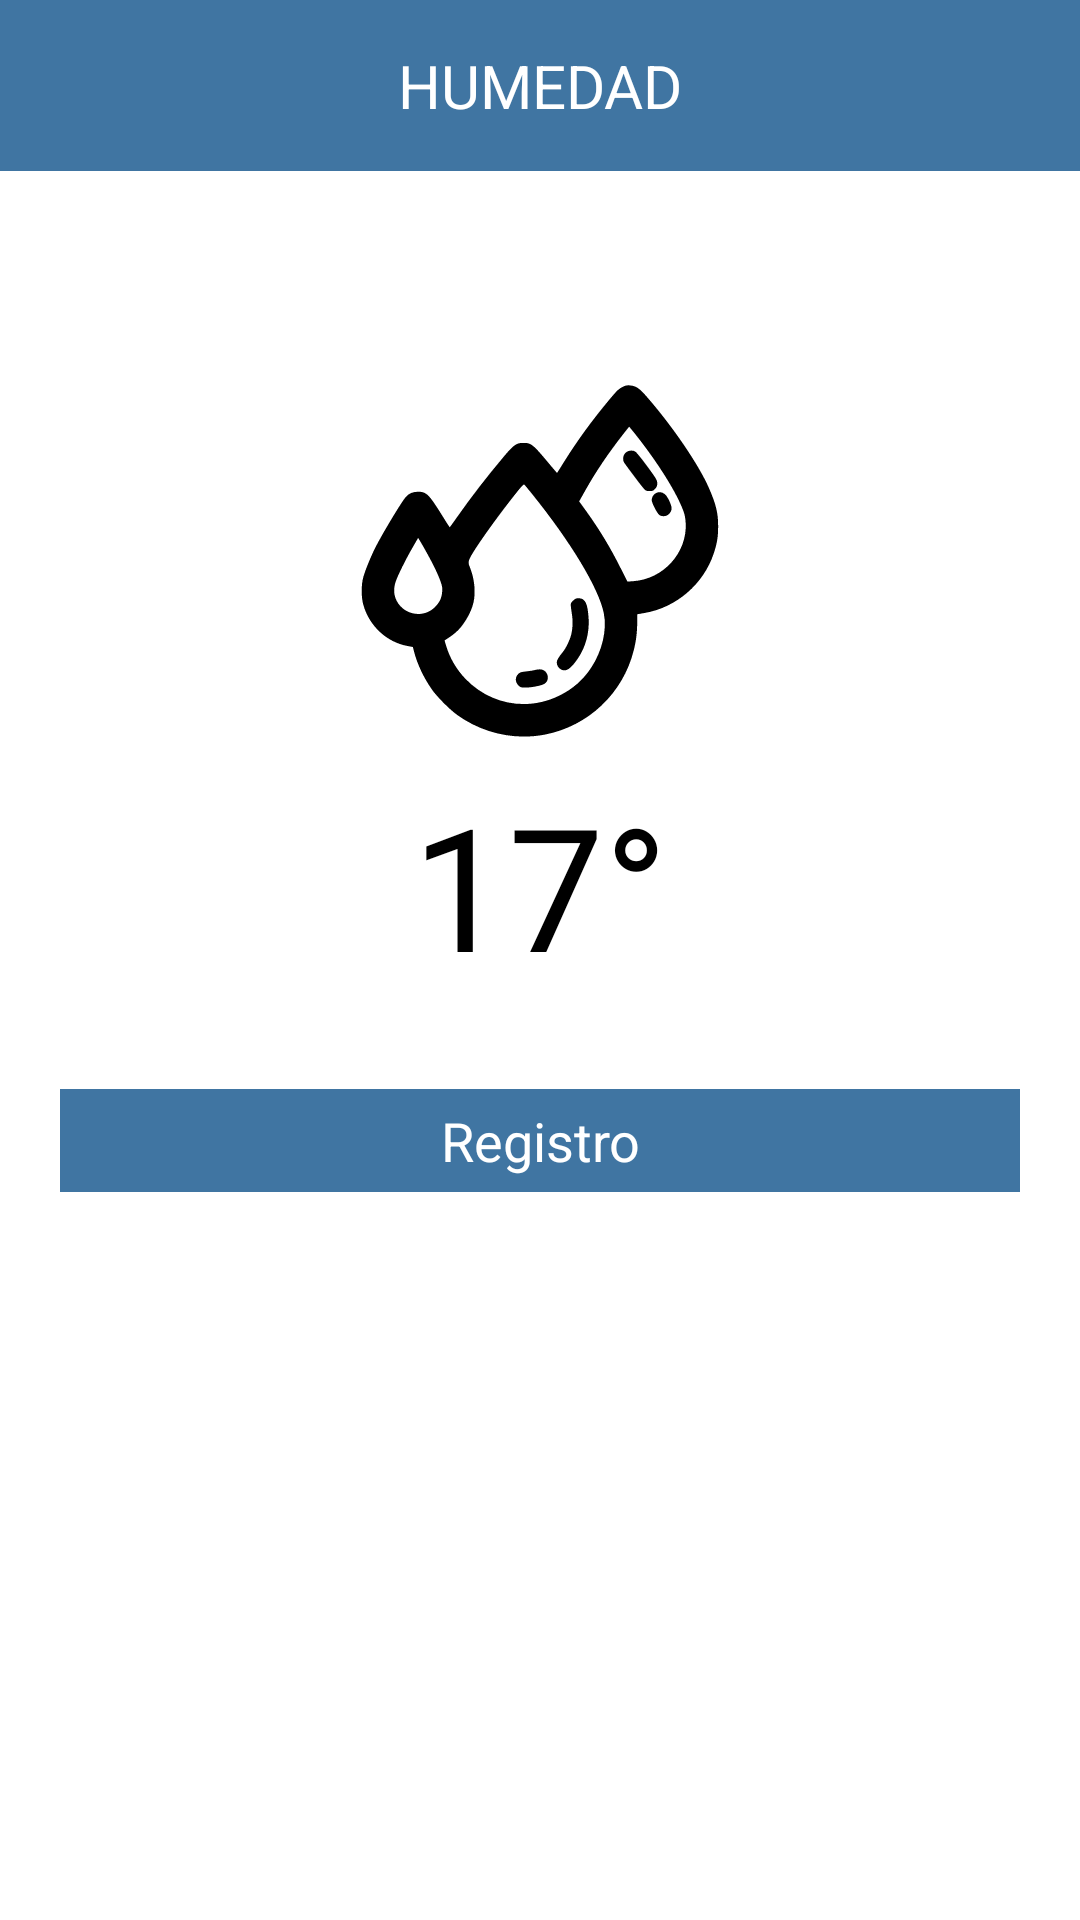

Produce the Android XML layout that renders to this screen, including the resource entries it uses.
<!-- AndroidManifest.xml: application theme Theme.MonitoreoEstadoAmbiental -->
<!-- res/layout/fragment_humity.xml -->
<?xml version="1.0" encoding="utf-8"?>
<RelativeLayout xmlns:android="http://schemas.android.com/apk/res/android"
    xmlns:tools="http://schemas.android.com/tools"
    android:layout_width="match_parent"
    android:layout_height="match_parent"
    tools:context=".Fragments.HumityFragment">


    <LinearLayout
        android:layout_width="match_parent"
        android:layout_height="wrap_content"
        android:orientation="vertical">

        <LinearLayout
            android:layout_width="match_parent"
            android:layout_height="match_parent">
            <TextView
                android:layout_width="match_parent"
                android:layout_height="wrap_content"
                android:text="HUMEDAD"
                android:gravity="center"
                android:textSize="20sp"
                android:paddingVertical="15dp"
                android:textColor="@color/white"
                android:background="@color/colorAccent"
                android:paddingHorizontal="20dp"/>
        </LinearLayout>

        <LinearLayout
            android:layout_marginVertical="10dp"
            android:layout_width="match_parent"
            android:layout_height="wrap_content"
            android:orientation="vertical"
            android:gravity="center"

            android:paddingTop="50dp"
            android:paddingBottom="20dp"
            android:layout_marginHorizontal="20dp">


            <ImageView
                android:layout_width="match_parent"
                android:layout_height="120dp"
                android:layout_marginVertical="10dp"

                android:src="@drawable/ic_humity"></ImageView>
            <TextView
                android:id="@+id/txv_humidity"
                android:layout_width="match_parent"
                android:layout_height="wrap_content"
                android:text="17°"
                android:textSize="57sp"
                android:textColor="@color/black"
                android:gravity="center"/>

        </LinearLayout>


        <LinearLayout
            android:layout_width="match_parent"
            android:layout_height="wrap_content"
            android:gravity="center"
            android:orientation="vertical"
            android:layout_marginHorizontal="20dp">

            <LinearLayout
                android:layout_width="match_parent"
                android:layout_height="wrap_content">

                <TextView
                    android:layout_width="match_parent"
                    android:layout_height="wrap_content"
                    android:text="Registro"
                    android:textSize="18sp"
                    android:paddingVertical="5dp"
                    android:textColor="@color/white"
                    android:background="@color/colorAccent"
                    android:gravity="center"/>

            </LinearLayout>

            <LinearLayout
                android:layout_width="match_parent"
                android:layout_height="wrap_content">
                <androidx.recyclerview.widget.RecyclerView
                    android:id="@+id/humidity_list"
                    android:layout_width="match_parent"
                    android:layout_height="match_parent"
                    android:layout_marginVertical="5dp"/>
            </LinearLayout>
        </LinearLayout>



    </LinearLayout>


</RelativeLayout>
<!-- resources referenced by this layout -->
<resources>
  <color name="black">#FF000000</color>
  <color name="colorAccent">#4075a2</color>
  <color name="white">#FFFFFFFF</color>
  <!-- drawable ic_humity: vector/xml drawable (drawable, 3278 chars, omitted) -->
  <style name="Theme.MonitoreoEstadoAmbiental" parent="Theme.MaterialComponents.DayNight.DarkActionBar">
          
          <item name="colorPrimary">@color/purple_500</item>
          <item name="colorPrimaryVariant">@color/purple_700</item>
          <item name="colorOnPrimary">@color/white</item>
          
          <item name="colorSecondary">@color/teal_200</item>
          <item name="colorSecondaryVariant">@color/teal_700</item>
          <item name="colorOnSecondary">@color/black</item>
          
          <item name="android:statusBarColor" tools:targetApi="l">?attr/colorPrimaryVariant</item>
          
      </style>
  <color name="purple_500">#FF6200EE</color>
  <color name="purple_700">#FF3700B3</color>
  <color name="teal_200">#FF03DAC5</color>
  <color name="teal_700">#FF018786</color>
</resources>
